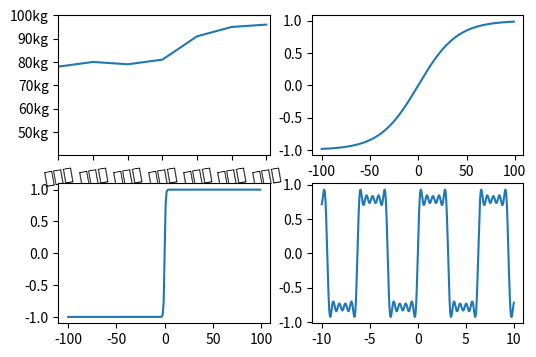

This figure's Python source:
import matplotlib.pyplot as plt
import numpy as np
import matplotlib.gridspec as gridspec


def show1():
    fig = plt.figure(num=1, figsize=(4, 4))
    plt.plot([1, 2, 3, 4], [1, 2, 3, 4])
    plt.show()


def show2():
    fig1 = plt.figure(num=1, figsize=(4, 4))
    ax = fig1.add_subplot(111)
    ax.plot([1, 2, 3, 4], [1, 2, 3, 4])
    plt.show()


def show3():
    fig2 = plt.figure(num=1, figsize=(4, 4))
    ax1 = fig2.add_subplot(221)
    ax1.plot([1, 2, 3, 4], [1, 2, 3, 4])
    ax2 = fig2.add_subplot(222)
    ax2.plot([1, 2, 3, 4], [1, 1, 2, 3])
    ax3 = fig2.add_subplot(223)
    ax3.plot([1, 2, 3, 4], [1, 2, 2, 3])
    ax4 = fig2.add_subplot(224)
    ax4.plot([1, 2, 3, 4], [1, 2, 3, 3])
    plt.show()


def show4():
    fig3 = plt.figure(num=1, figsize=(4,6))
    gs = gridspec.GridSpec(3,3)
    ax1 = fig3.add_subplot(gs[-1, 2])
    ax1.plot([1, 2, 3, 4], [1, 2, 3, 3])
    plt.show()


#def show5():

apple = [78, 80, 79, 81, 91, 95, 96]
fig = plt.figure(num=1, figsize=(6, 4))  # 创建画布
x = np.arange(1, 8)  # 横坐标
ax = fig.add_subplot(221)  # 画布分块
ax.plot(x, apple)

# 图像的细节部分
ax.set_xlim([1, 7.1])  # 设置x的刻度从1到7.1
ax.set_ylim([40, 100])  # 设置y的刻度从40到100
ax.set_xticks(np.linspace(1, 7, 7))   # np.linspace()创建一个从1~7的7位等差数列
ax.set_yticks(np.linspace(50, 100, 6))  # 创建一个从50~100的6位等差数列

ax.set_xticklabels(["星期一", "星期二", "星期三", "星期四", "星期五", "星期六", "星期日"],
                   fontproperties="SimHei", fontsize=12, rotation=10)
ax.set_yticklabels(["50kg", "60kg", "70kg", "80kg", "90kg", "100kg"])

fig = plt.figure(num=1, figsize=(2, 2))
ax = fig.add_subplot(222)
x = np.arange(-100, 100)
y = (1-np.e**(-0.05*x))/(1+np.e**(-0.05*x))
ax.plot(x, y)


ax = fig.add_subplot(223)
x = np.arange(-100, 100)
y = (np.e**x-np.e**(-x))/(np.e**x+np.e**(-x))
ax.plot(x, y)

ax = fig.add_subplot(224)
x = np.arange(-10, 10, 0.01)
y = np.sin(x)
for n in range(3,10):
    if n%2!=0:
        y = y + (1/n)*np.sin(n*x)
x1 = np.arange(-6, 6)
ax.plot(x, y)
plt.show()
